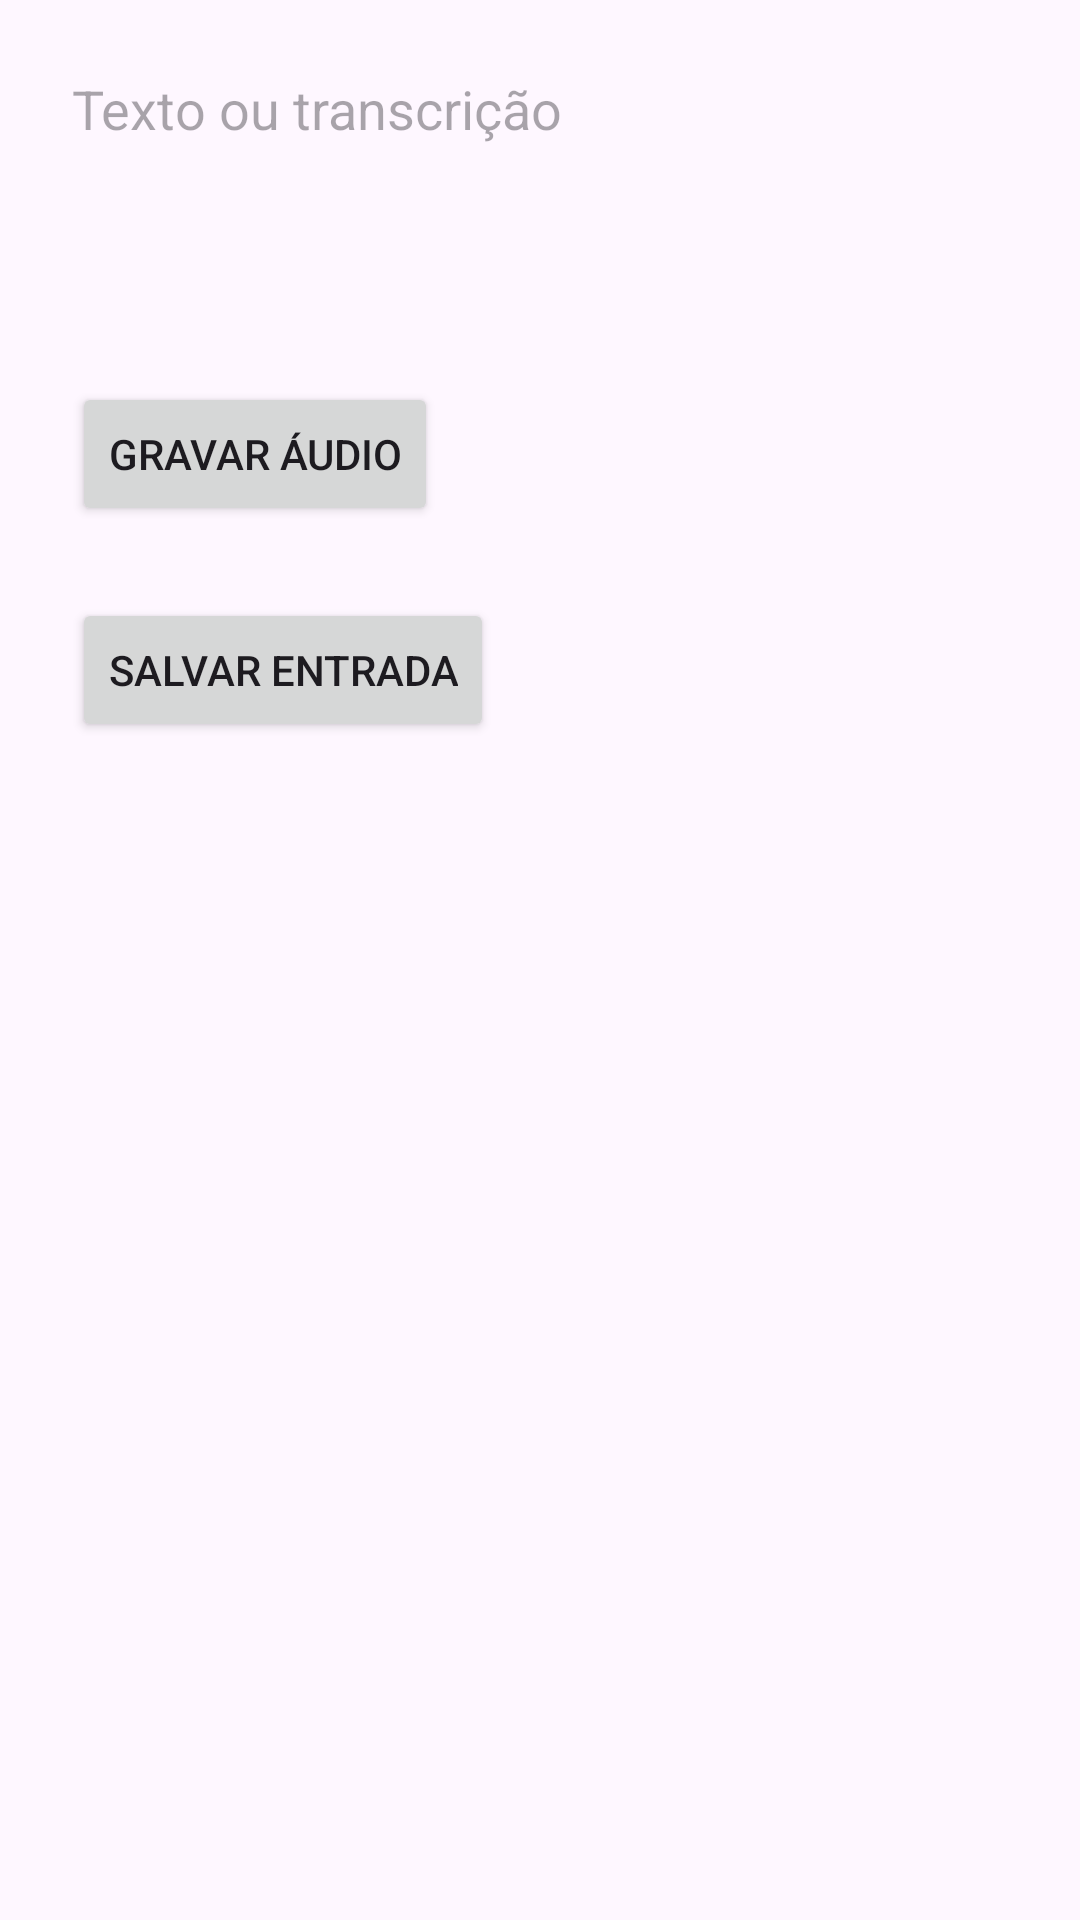

Here is an Android app screen rendered from its layout file. Give the layout XML and the strings, colors and styles it references.
<!-- AndroidManifest.xml: application theme Theme.MentalDiary -->
<!-- res/layout/activity_new_entry.xml -->
<LinearLayout
    xmlns:android="http://schemas.android.com/apk/res/android"
    android:id="@+id/newEntryLayout"
    android:layout_width="match_parent"
    android:layout_height="match_parent"
    android:orientation="vertical"
    android:padding="24dp">

    <EditText
        android:id="@+id/editTextTranscricao"
        android:layout_width="match_parent"
        android:layout_height="wrap_content"
        android:hint="Texto ou transcrição"
        android:inputType="textMultiLine"
        android:minLines="4"
        android:maxLines="8"
        android:gravity="top"
        android:background="@drawable/rounded_edittext" />

    <Button
        android:id="@+id/buttonGravar"
        android:layout_width="wrap_content"
        android:layout_height="wrap_content"
        android:text="Gravar Áudio"
        android:layout_marginTop="16dp" />

    <Button
        android:id="@+id/buttonSalvar"
        android:layout_width="wrap_content"
        android:layout_height="wrap_content"
        android:text="Salvar Entrada"
        android:layout_marginTop="24dp" />
</LinearLayout>
<!-- resources referenced by this layout -->
<resources>
  <style name="Theme.MentalDiary" parent="Base.Theme.MentalDiary" />
  <style name="Base.Theme.MentalDiary" parent="Theme.Material3.DayNight.NoActionBar">
          
          
      </style>
</resources>
